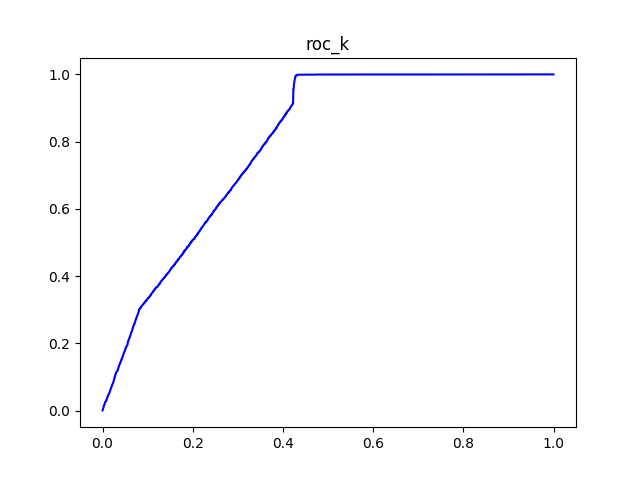

The file beside this chart, header and first rows:
#k	tpr	fpr
5	0.0005723	0.0
10	0.0009158	0.0002186
15	0.001488	0.0002186
20	0.001832	0.0004372
25	0.002289	0.0005465
30	0.002747	0.0006558
35	0.003205	0.0007651
40	0.003549	0.0009837
45	0.004121	0.0009837
50	0.004579	0.001093
55	0.005151	0.001093
60	0.005609	0.001202
65	0.005952	0.001421
70	0.006296	0.00164
75	0.006868	0.00164
80	0.007212	0.001858
85	0.007784	0.001858
90	0.008242	0.001967
95	0.008814	0.001967
100	0.009272	0.002077
105	0.009615	0.002295
110	0.01019	0.002295
115	0.01076	0.002295
120	0.01122	0.002405
125	0.01168	0.002514
130	0.01225	0.002514
135	0.01271	0.002623
140	0.01305	0.002842
145	0.01351	0.002951
150	0.01408	0.002951
155	0.01465	0.002951
160	0.01488	0.003279
165	0.01545	0.003279
170	0.01568	0.003607
175	0.01625	0.003607
180	0.01683	0.003607
185	0.01728	0.003716
190	0.01774	0.003826
195	0.01809	0.004044
200	0.01843	0.004263
205	0.01866	0.004591
210	0.01923	0.004591
215	0.01957	0.004809
220	0.02003	0.004919
225	0.0206	0.004919
230	0.02118	0.004919
235	0.02152	0.005137
240	0.02209	0.005137
245	0.02244	0.005356
250	0.02289	0.005465
255	0.02347	0.005465
260	0.02392	0.005574
265	0.02438	0.005684
270	0.02484	0.005793
275	0.0253	0.005902
280	0.02576	0.006012
285	0.02587	0.006449
290	0.02633	0.006558
295	0.02667	0.006777
300	0.02701	0.006995
... 3,516 more rows
